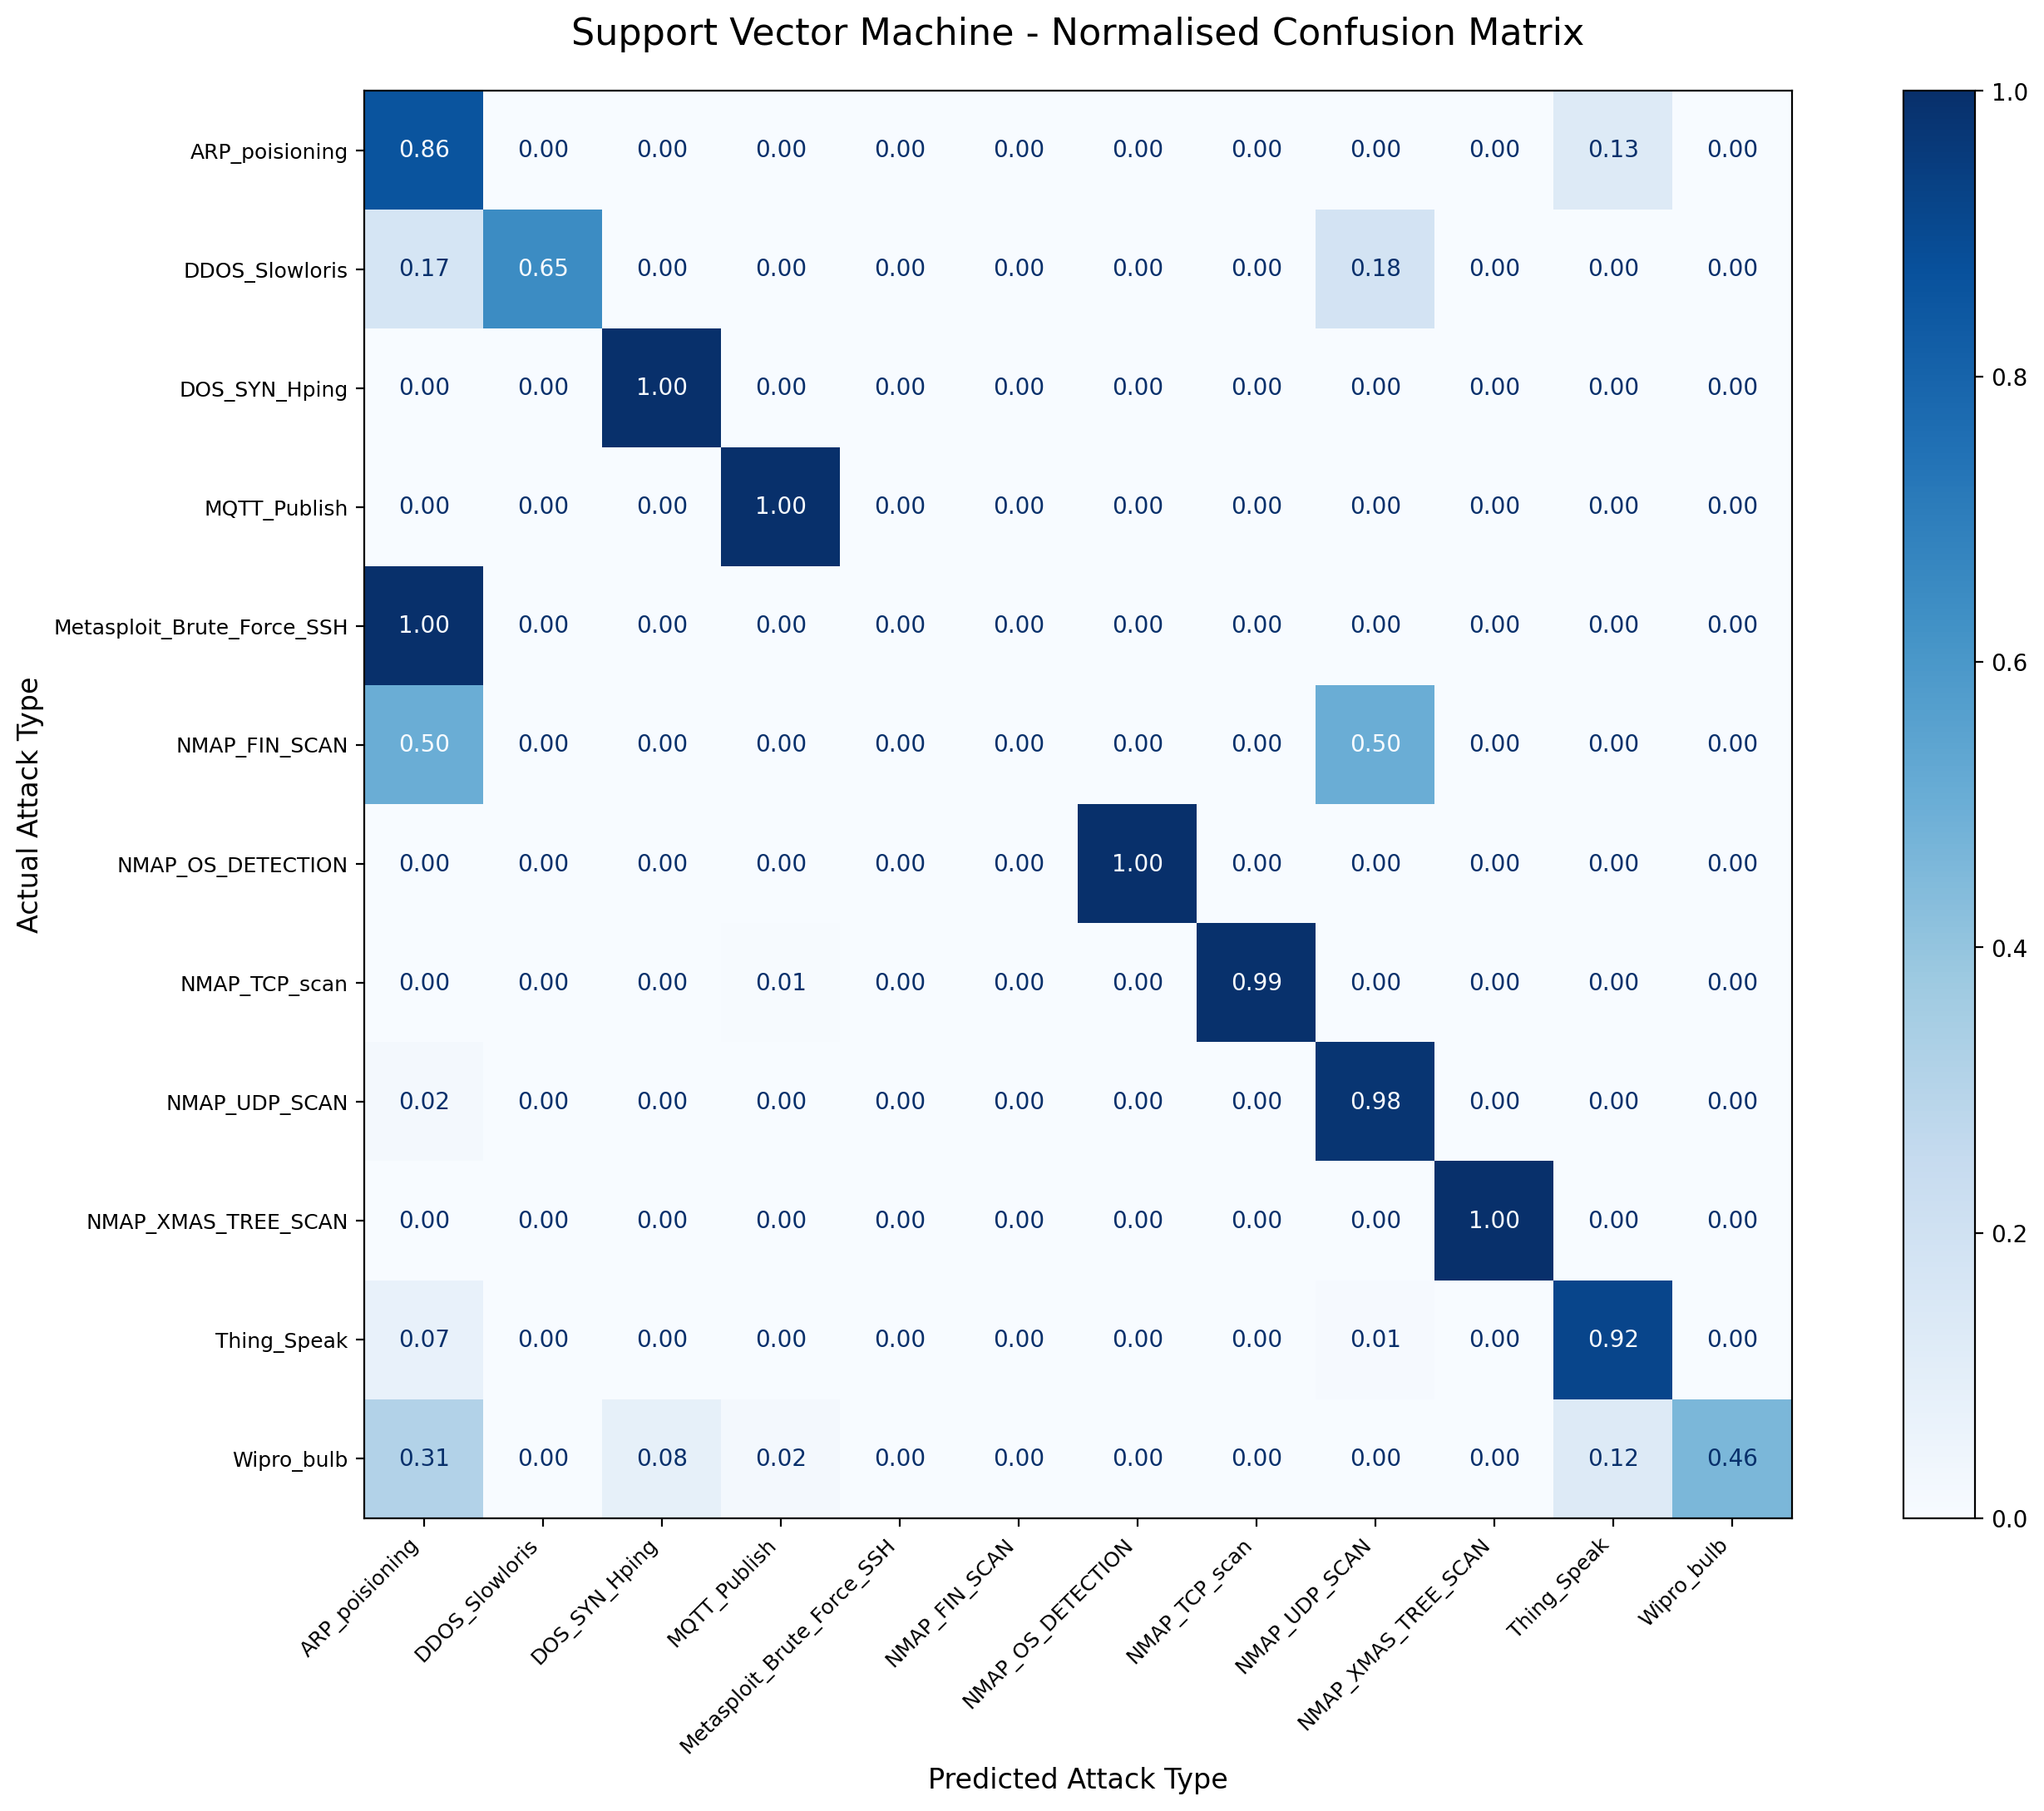

Source data for this figure (header and first rows):
, ARP_poisioning, DDOS_Slowloris, DOS_SYN_Hping, MQTT_Publish, Metasploit_Brute_Force_SSH, NMAP_FIN_SCAN, NMAP_OS_DETECTION, NMAP_TCP_scan, NMAP_UDP_SCAN, NMAP_XMAS_TREE_SCAN, Thing_Speak, Wipro_bulb
ARP_poisioning, 1329, 5, 1, 1, 0, 0, 1, 1, 0, 0, 202, 0
DDOS_Slowloris, 18, 68, 0, 0, 0, 0, 0, 0, 19, 0, 0, 0
DOS_SYN_Hping, 0, 0, 18894, 0, 0, 0, 0, 0, 0, 0, 0, 0
MQTT_Publish, 1, 0, 1, 828, 0, 0, 1, 0, 0, 0, 0, 0
Metasploit_Brute_Force_SSH, 7, 0, 0, 0, 0, 0, 0, 0, 0, 0, 0, 0
NMAP_FIN_SCAN, 3, 0, 0, 0, 0, 0, 0, 0, 3, 0, 0, 0
NMAP_OS_DETECTION, 0, 0, 0, 0, 0, 0, 400, 0, 0, 0, 0, 0
NMAP_TCP_scan, 0, 0, 0, 1, 0, 0, 0, 198, 0, 0, 0, 0
NMAP_UDP_SCAN, 11, 0, 0, 0, 0, 0, 0, 0, 509, 0, 0, 0
NMAP_XMAS_TREE_SCAN, 1, 0, 0, 0, 0, 0, 0, 0, 0, 401, 0, 0
Thing_Speak, 119, 0, 0, 0, 0, 0, 0, 0, 13, 0, 1475, 2
Wipro_bulb, 15, 0, 4, 1, 0, 0, 0, 0, 0, 0, 6, 22
